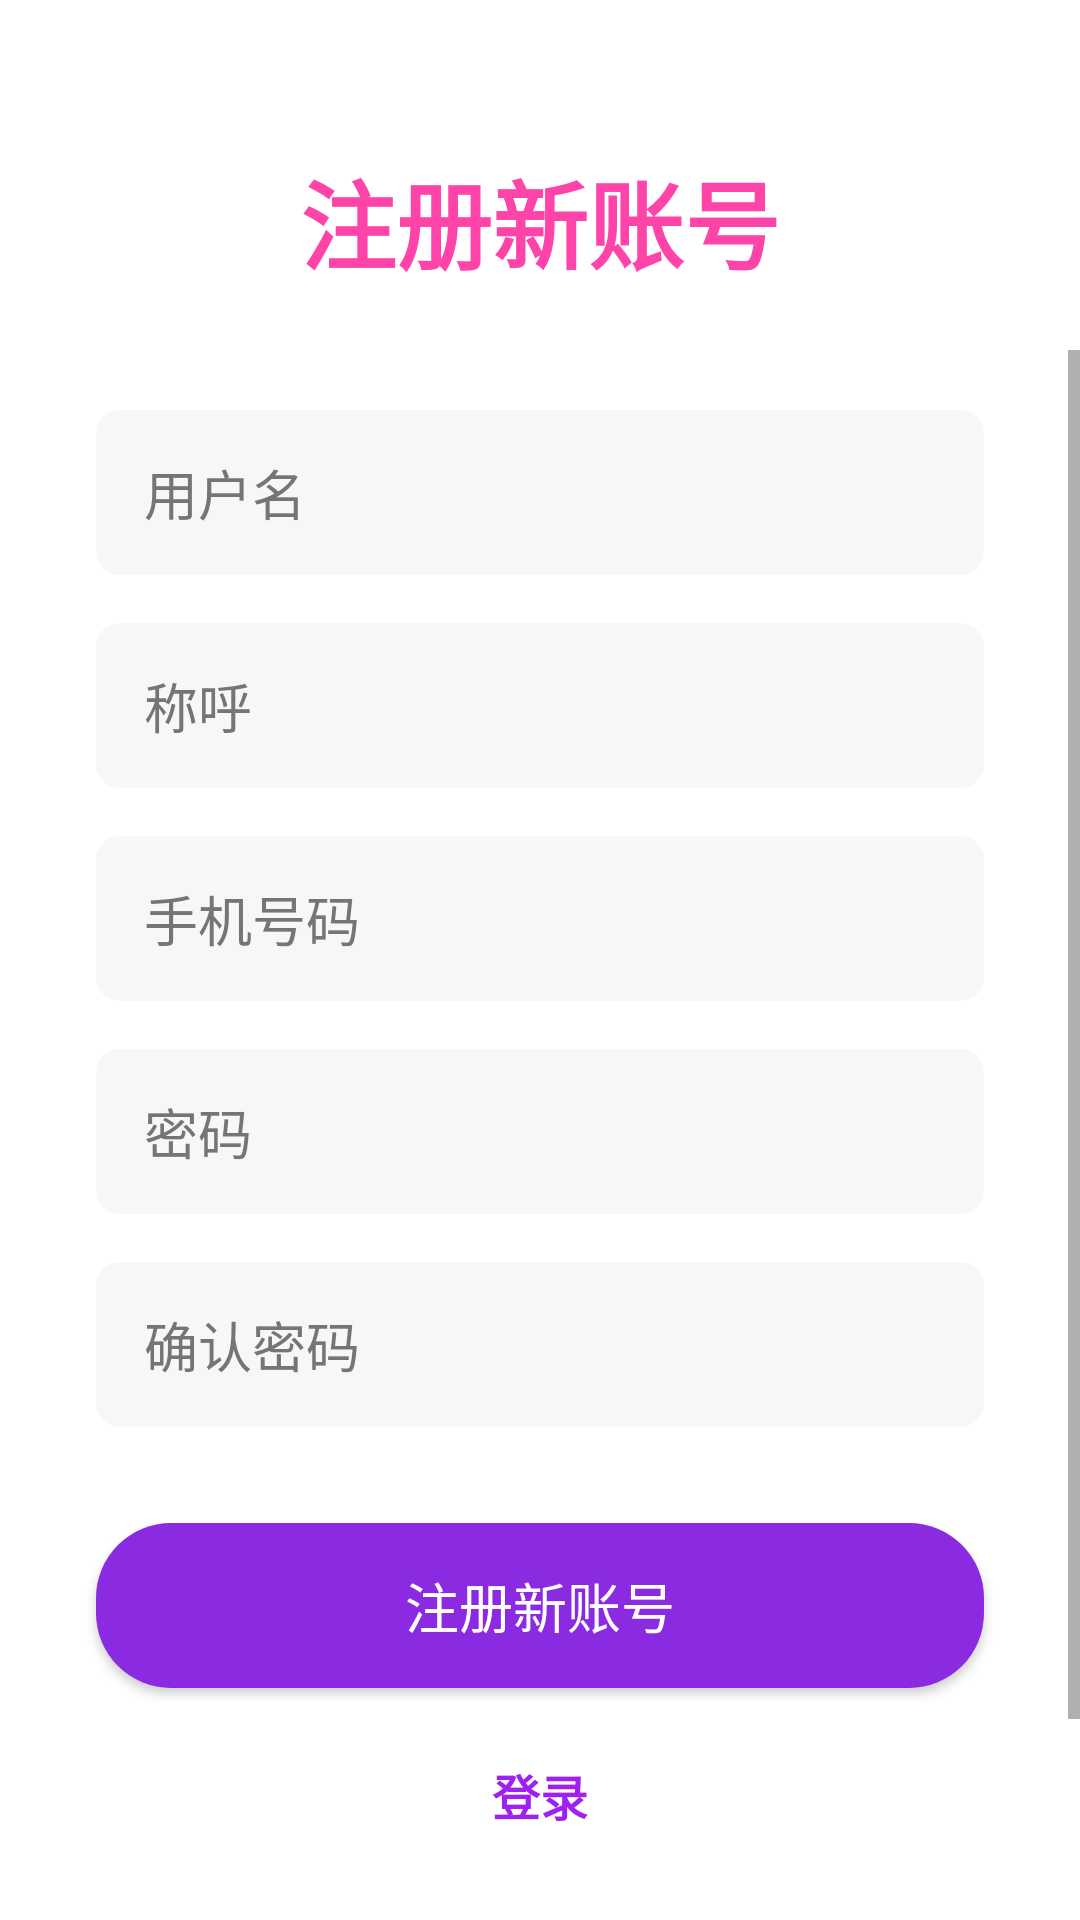

Produce the Android XML layout that renders to this screen, including the resource entries it uses.
<!-- AndroidManifest.xml: activity theme Theme.TruthGuardian.NoActionBar -->
<!-- res/layout/activity_register.xml -->
<?xml version="1.0" encoding="utf-8"?>
<androidx.constraintlayout.widget.ConstraintLayout xmlns:android="http://schemas.android.com/apk/res/android"
    xmlns:app="http://schemas.android.com/apk/res-auto"
    xmlns:tools="http://schemas.android.com/tools"
    android:layout_width="match_parent"
    android:layout_height="match_parent"
    android:background="@color/login_background"
    tools:context=".ui.auth.RegisterActivity">

    <TextView
        android:id="@+id/tvRegisterTitle"
        android:layout_width="wrap_content"
        android:layout_height="wrap_content"
        android:layout_marginTop="50dp"
        android:text="@string/register_title"
        android:textColor="@color/pink_purple"
        android:textSize="32sp"
        android:textStyle="bold"
        app:layout_constraintEnd_toEndOf="parent"
        app:layout_constraintStart_toStartOf="parent"
        app:layout_constraintTop_toTopOf="parent" />

    <ScrollView
        android:layout_width="match_parent"
        android:layout_height="0dp"
        android:layout_marginTop="20dp"
        android:layout_marginBottom="20dp"
        app:layout_constraintBottom_toBottomOf="parent"
        app:layout_constraintTop_toBottomOf="@+id/tvRegisterTitle">

        <LinearLayout
            android:layout_width="match_parent"
            android:layout_height="wrap_content"
            android:orientation="vertical"
            android:paddingBottom="20dp">

            <EditText
                android:id="@+id/etUsername"
                android:layout_width="match_parent"
                android:layout_height="55dp"
                android:layout_marginStart="32dp"
                android:layout_marginTop="20dp"
                android:layout_marginEnd="32dp"
                android:background="@drawable/input_background"
                android:hint="@string/username_hint"
                android:inputType="text"
                android:paddingStart="16dp"
                android:paddingEnd="16dp"
                android:textColor="@color/text_primary"
                android:textColorHint="@color/text_secondary" />

            <EditText
                android:id="@+id/etName"
                android:layout_width="match_parent"
                android:layout_height="55dp"
                android:layout_marginStart="32dp"
                android:layout_marginTop="16dp"
                android:layout_marginEnd="32dp"
                android:background="@drawable/input_background"
                android:hint="@string/name_hint"
                android:inputType="textPersonName"
                android:paddingStart="16dp"
                android:paddingEnd="16dp"
                android:textColor="@color/text_primary"
                android:textColorHint="@color/text_secondary" />

            <EditText
                android:id="@+id/etPhone"
                android:layout_width="match_parent"
                android:layout_height="55dp"
                android:layout_marginStart="32dp"
                android:layout_marginTop="16dp"
                android:layout_marginEnd="32dp"
                android:background="@drawable/input_background"
                android:hint="@string/phone_hint"
                android:inputType="phone"
                android:paddingStart="16dp"
                android:paddingEnd="16dp"
                android:textColor="@color/text_primary"
                android:textColorHint="@color/text_secondary" />

            <EditText
                android:id="@+id/etRegisterPassword"
                android:layout_width="match_parent"
                android:layout_height="55dp"
                android:layout_marginStart="32dp"
                android:layout_marginTop="16dp"
                android:layout_marginEnd="32dp"
                android:background="@drawable/input_background"
                android:hint="@string/password_hint"
                android:inputType="textPassword"
                android:paddingStart="16dp"
                android:paddingEnd="16dp"
                android:textColor="@color/text_primary"
                android:textColorHint="@color/text_secondary" />

            <EditText
                android:id="@+id/etConfirmPassword"
                android:layout_width="match_parent"
                android:layout_height="55dp"
                android:layout_marginStart="32dp"
                android:layout_marginTop="16dp"
                android:layout_marginEnd="32dp"
                android:background="@drawable/input_background"
                android:hint="@string/confirm_password_hint"
                android:inputType="textPassword"
                android:paddingStart="16dp"
                android:paddingEnd="16dp"
                android:textColor="@color/text_primary"
                android:textColorHint="@color/text_secondary" />

            <androidx.appcompat.widget.AppCompatButton
                android:id="@+id/btnRegister"
                android:layout_width="match_parent"
                android:layout_height="55dp"
                android:layout_marginStart="32dp"
                android:layout_marginTop="32dp"
                android:layout_marginEnd="32dp"
                android:background="@drawable/button_background"
                android:text="@string/register"
                android:textAllCaps="false"
                android:textColor="@color/white"
                android:textSize="18sp" />

            <TextView
                android:id="@+id/tvBackToLogin"
                android:layout_width="wrap_content"
                android:layout_height="wrap_content"
                android:layout_gravity="center"
                android:layout_marginTop="24dp"
                android:text="@string/login"
                android:textColor="@color/purple_bright"
                android:textSize="16sp"
                android:textStyle="bold" />

            <LinearLayout
                android:layout_width="wrap_content"
                android:layout_height="wrap_content"
                android:layout_gravity="center"
                android:layout_marginTop="24dp"
                android:orientation="horizontal">

                <TextView
                    android:id="@+id/tvRegisterTermsAndPolicy"
                    android:layout_width="wrap_content"
                    android:layout_height="wrap_content"
                    android:text="@string/agree_terms"
                    android:textColor="@color/login_text_color"
                    android:textSize="12sp" />

                <TextView
                    android:id="@+id/tvRegisterTerms"
                    android:layout_width="wrap_content"
                    android:layout_height="wrap_content"
                    android:layout_marginStart="2dp"
                    android:text="@string/terms_of_service"
                    android:textColor="@color/purple_bright"
                    android:textSize="12sp" />

                <TextView
                    android:id="@+id/tvRegisterAnd"
                    android:layout_width="wrap_content"
                    android:layout_height="wrap_content"
                    android:layout_marginStart="2dp"
                    android:text="@string/and"
                    android:textColor="@color/login_text_color"
                    android:textSize="12sp" />

                <TextView
                    android:id="@+id/tvRegisterPrivacy"
                    android:layout_width="wrap_content"
                    android:layout_height="wrap_content"
                    android:layout_marginStart="2dp"
                    android:text="@string/privacy_policy"
                    android:textColor="@color/purple_bright"
                    android:textSize="12sp" />
            </LinearLayout>
        </LinearLayout>
    </ScrollView>
</androidx.constraintlayout.widget.ConstraintLayout>
<!-- resources referenced by this layout -->
<resources>
  <color name="login_background">#FFFFFFFF</color>
  <color name="login_text_color">#000000</color>
  <color name="pink_purple">#FF44A9</color>
  <color name="purple_bright">#A020F0</color>
  <color name="text_primary">#212121</color>
  <color name="text_secondary">#757575</color>
  <color name="white">#FFFFFFFF</color>
  <!-- drawable button_background (drawable) -->
  <?xml version="1.0" encoding="utf-8"?>
  <shape xmlns:android="http://schemas.android.com/apk/res/android">
      <solid android:color="@color/login_button_color" />
      <corners android:radius="25dp" />
  </shape>
  <!-- drawable input_background (drawable) -->
  <?xml version="1.0" encoding="utf-8"?>
  <shape xmlns:android="http://schemas.android.com/apk/res/android">
      <solid android:color="@color/input_background" />
      <corners android:radius="8dp" />
  </shape>
  <string name="agree_terms">登录即表示您同意我们的</string>
  <string name="and">和</string>
  <string name="confirm_password_hint">确认密码</string>
  <string name="login">登录</string>
  <string name="name_hint">称呼</string>
  <string name="password_hint">密码</string>
  <string name="phone_hint">手机号码</string>
  <string name="privacy_policy">隐私政策</string>
  <string name="register">注册新账号</string>
  <string name="register_title">注册新账号</string>
  <string name="terms_of_service">服务条款</string>
  <string name="username_hint">用户名</string>
  <style name="Theme.TruthGuardian.NoActionBar">
          <item name="windowActionBar">false</item>
          <item name="windowNoTitle">true</item>
          <item name="android:statusBarColor">@color/white</item>
          <item name="android:windowLightStatusBar">true</item>
          <item name="android:windowBackground">@color/white</item>
      </style>
  <color name="login_button_color">#8A2BE2</color>
  <color name="input_background">#F7F7F7</color>
</resources>
